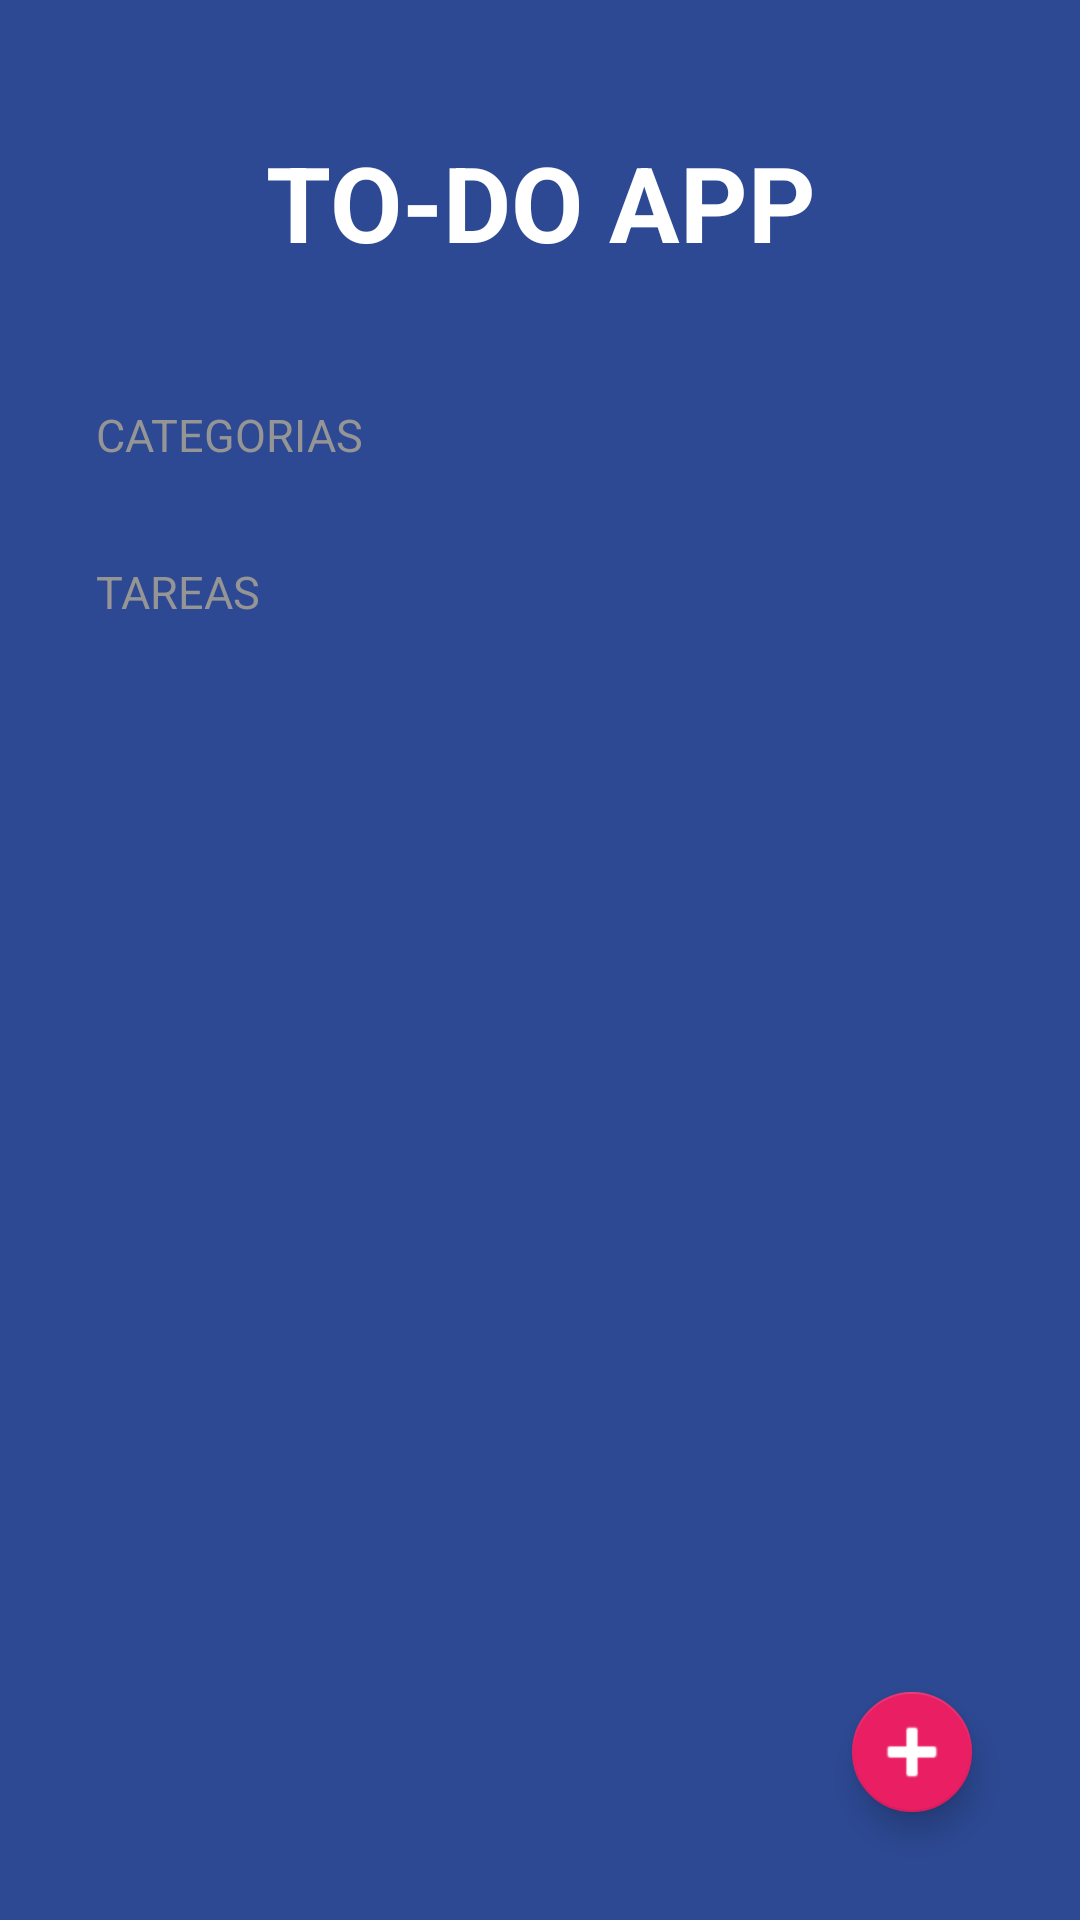

Android layout source for this screen:
<!-- AndroidManifest.xml: activity theme Theme.ToDoApp -->
<!-- res/layout/activity_todo.xml -->
<?xml version="1.0" encoding="utf-8"?>
<FrameLayout xmlns:android="http://schemas.android.com/apk/res/android"
    xmlns:app="http://schemas.android.com/apk/res-auto"
    xmlns:tools="http://schemas.android.com/tools"
    android:layout_width="match_parent"
    android:layout_height="match_parent">

    <LinearLayout
        android:layout_width="match_parent"
        android:layout_height="match_parent"
        android:background="@color/todo_background_todo_app"
        android:orientation="vertical"
        tools:context=".todoapp.TodoActivity">

        <TextView
            android:id="@+id/textView"
            android:layout_width="match_parent"
            android:layout_height="wrap_content"
            android:layout_marginHorizontal="32dp"
            android:layout_marginVertical="44dp"
            android:gravity="center"
            android:text="@string/To_Do_title"
            android:textAllCaps="true"
            android:textColor="@color/white"
            android:textSize="35sp"
            android:textStyle="bold" />

        
        <TextView
            android:id="@+id/textView2"
            style="@style/To_Do_Subtitle"
            android:layout_width="match_parent"
            android:layout_height="wrap_content"
            android:text="@string/To_Do_category" />

        <androidx.recyclerview.widget.RecyclerView
            android:id="@+id/rvCategories"
            android:layout_width="match_parent"
            android:layout_height="wrap_content"
            android:layout_marginHorizontal="32dp"
            android:layout_marginVertical="16dp"
            android:orientation="horizontal" />

        <TextView
            android:id="@+id/textView3"
            style="@style/To_Do_Subtitle"
            android:layout_width="match_parent"
            android:layout_height="wrap_content"
            android:text="@string/To_Do_tasks" />

        <androidx.recyclerview.widget.RecyclerView
            android:id="@+id/rvTasks"
            android:layout_width="match_parent"
            android:layout_height="wrap_content"
            android:layout_marginHorizontal="32dp"
            android:layout_marginVertical="16dp"
            android:orientation="vertical" />

        

    </LinearLayout>
    
    <com.google.android.material.floatingactionbutton.FloatingActionButton
        android:id="@+id/btnAddTask"
        android:layout_width="wrap_content"
        android:layout_height="wrap_content"
        android:layout_margin="32dp"
        android:src="@android:drawable/ic_input_add"
        app:backgroundTint="@color/todo_accent"
        app:fabSize="mini"
        android:layout_gravity="end|bottom"
        app:maxImageSize="30dp"
        app:tint="@color/white">
    </com.google.android.material.floatingactionbutton.FloatingActionButton>
    

</FrameLayout>
<!-- resources referenced by this layout -->
<resources>
  <color name="todo_accent">#E91E63</color>
  <color name="todo_background_todo_app">#FF2D4993</color>
  <color name="white">#FFFFFFFF</color>
  <string name="To_Do_category">Categorias</string>
  <string name="To_Do_tasks">Tareas</string>
  <string name="To_Do_title">To-Do App</string>
  <style name="To_Do_Subtitle">
          <item name="textAllCaps">true</item>
          <item name="android:textColor">@color/todo_subtitle_text</item>
          <item name="android:layout_marginHorizontal">32dp</item>
          <item name="android:textSize">15sp</item>
      </style>
  <style name="Theme.ToDoApp" parent="Theme.MaterialComponents.DayNight.NoActionBar">
          
          <item name="colorPrimary">@color/purple_500</item>
          <item name="colorPrimaryVariant">@color/purple_700</item>
          <item name="colorOnPrimary">@color/white</item>
          
          <item name="colorSecondary">@color/teal_200</item>
          <item name="colorSecondaryVariant">@color/teal_700</item>
          <item name="colorOnSecondary">@color/black</item>
          
          <item name="android:statusBarColor">@color/todo_background_todo_app</item>
          
      </style>
  <color name="todo_subtitle_text">#959595</color>
  <color name="purple_500">#FF6200EE</color>
  <color name="purple_700">#FF3700B3</color>
  <color name="teal_200">#FF03DAC5</color>
  <color name="teal_700">#FF018786</color>
  <color name="black">#FF000000</color>
</resources>
